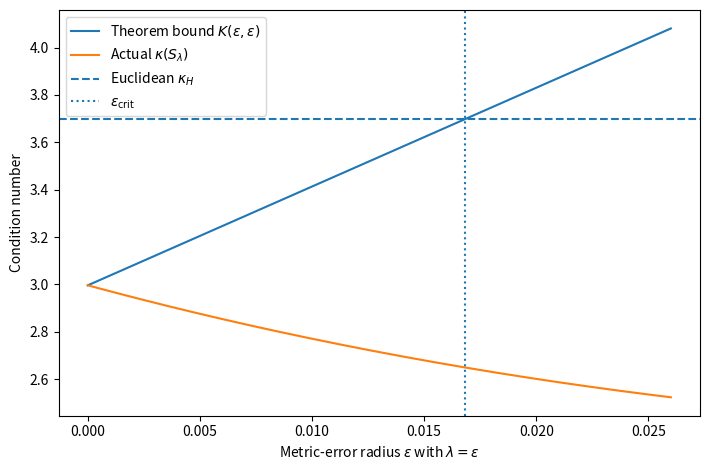

Recreate this plot in Python.
import numpy as np
import matplotlib.pyplot as plt
from scipy.linalg import eigh
from scipy.optimize import minimize

I=np.eye(2,dtype=complex); X=np.array([[0,1],[1,0]],complex); Z=np.array([[1,0],[0,-1]],complex)
J,hx,hz=1.0,0.8,0.3
Ham=-J*np.kron(Z,Z)-hx*(np.kron(X,I)+np.kron(I,X))-hz*(np.kron(Z,I)+np.kron(I,Z))
evals,_=eigh(Ham); E0=evals[0]; Delta=evals[1]-evals[0]; W=evals[-1]-evals[0]
print('spectrum=',evals)

def RY(t):
    c,s=np.cos(t/2),np.sin(t/2); return np.array([[c,-s],[s,c]],complex)
def dRY(t):
    c,s=np.cos(t/2),np.sin(t/2); return .5*np.array([[-s,-c],[c,-s]],complex)
CNOT=np.array([[1,0,0,0],[0,1,0,0],[0,0,0,1],[0,0,1,0]],complex)
ket00=np.array([1,0,0,0],complex)
def state(th):
    a,b,c,d=th; return np.kron(RY(c),RY(d))@CNOT@np.kron(RY(a),RY(b))@ket00
def state_derivs(th):
    a,b,c,d=th; A=np.kron(RY(a),RY(b)); B=np.kron(RY(c),RY(d)); psi=B@CNOT@A@ket00
    ds=[B@CNOT@np.kron(dRY(a),RY(b))@ket00, B@CNOT@np.kron(RY(a),dRY(b))@ket00, np.kron(dRY(c),RY(d))@CNOT@A@ket00, np.kron(RY(c),dRY(d))@CNOT@A@ket00]
    return psi,ds
def energy(th):
    psi=state(th); return float(np.real(np.vdot(psi,Ham@psi)))
rng=np.random.default_rng(20260910); best=None
for _ in range(24):
    res=minimize(energy,rng.uniform(-np.pi,np.pi,4),method='BFGS',options={'gtol':1e-12,'maxiter':2000})
    if best is None or res.fun<best.fun: best=res
print('theta*=',best.x,'energy error=',best.fun-E0)

psi,ds=state_derivs(best.x); D=[v-psi*np.vdot(psi,v) for v in ds]
Gf=np.array([[np.real(np.vdot(D[i],D[j])) for j in range(4)] for i in range(4)])
Hf=np.array([[2*np.real(np.vdot(D[i],(Ham-E0*np.eye(4))@D[j])) for j in range(4)] for i in range(4)])
wg,Ug=np.linalg.eigh(Gf); mask=wg>1e-10; U=Ug[:,mask]; G=U.T@Gf@U; Hact=U.T@Hf@U
def invsqrt(A):
    w,V=np.linalg.eigh(A); return V@np.diag(1/np.sqrt(w))@V.T
S0=invsqrt(G)@Hact@invsqrt(G)
gminus,gplus=np.linalg.eigvalsh(G)[[0,-1]]; kappaH=np.linalg.cond(Hact)
epscrit=gminus/2*((Delta/W)*kappaH-1)
print('active rank=',mask.sum(),'g-,g+=',gminus,gplus)
print('spec(S0)=',np.linalg.eigvalsh(S0),'kappa(S0)=',np.linalg.cond(S0),'W/Delta=',W/Delta)
print('kappa_H=',kappaH,'epsilon_crit=',epscrit,'commutator=',np.linalg.norm(G@Hact-Hact@G,2))

raw=np.array([[.10,-.20,.15],[-.20,-.05,.10],[.15,.10,-.08]])
direction=raw/np.linalg.norm(raw,2); eps=lam=.01; Xi=eps*direction
M=G+Xi+lam*np.eye(3); Sl=invsqrt(M)@Hact@invsqrt(M); K=(W/Delta)*(1+2*eps/gminus)
print('kappa(S_lambda)=',np.linalg.cond(Sl),'K=',K)
assert eps<epscrit and np.linalg.cond(Sl)<K<kappaH

eps_grid=np.linspace(0,.026,131); Kvals=[]; actual=[]
for e in eps_grid:
    Kvals.append((W/Delta)*(1+2*e/gminus))
    M=G+e*direction+e*np.eye(3); S=invsqrt(M)@Hact@invsqrt(M); actual.append(np.linalg.cond(S))
plt.figure(figsize=(7.2,4.8))
plt.plot(eps_grid,Kvals,label=r'Theorem bound $K(\varepsilon,\varepsilon)$')
plt.plot(eps_grid,actual,label=r'Actual $\kappa(S_\lambda)$')
plt.axhline(kappaH,ls='--',label=r'Euclidean $\kappa_H$')
plt.axvline(epscrit,ls=':',label=r'$\varepsilon_{\rm crit}$')
plt.xlabel(r'Metric-error radius $\varepsilon$ with $\lambda=\varepsilon$'); plt.ylabel('Condition number'); plt.legend(); plt.tight_layout(); plt.show()
